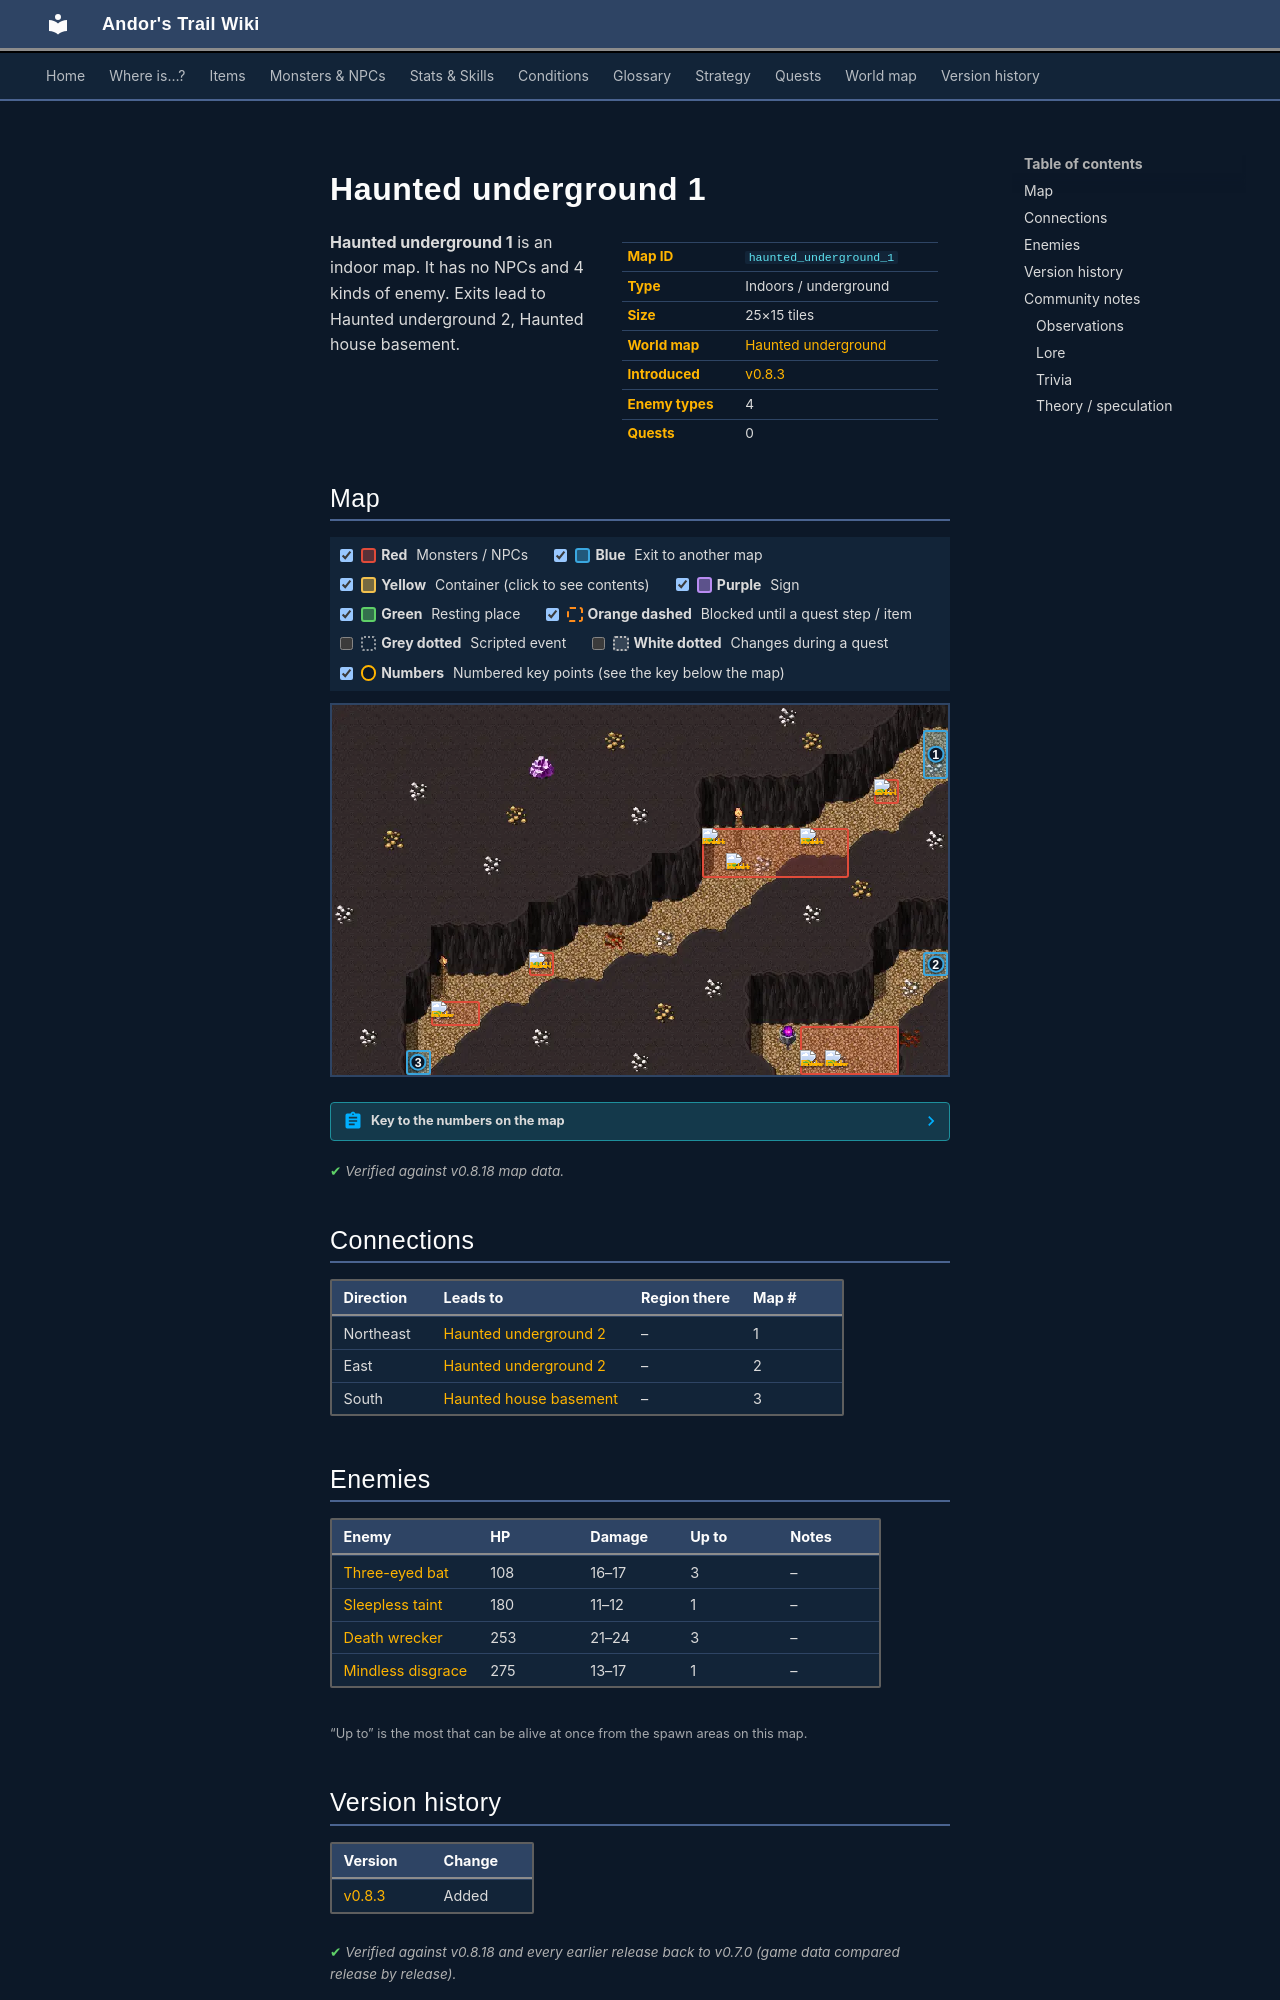

repository: asdfghjkl628/Andor-s-Trail-Wikiiii · page: maps/haunted_underground_1/index.html · generator: mkdocs

---
description: "Haunted underground 1 is an indoor location in Andor's Trail. Enemies: Three-eyed bat, Sleepless taint, Death wrecker, Mindless disgrace. Exits to Haunted underground 2, Haunted house basement."
---

# Haunted underground 1

<div class="infobox" markdown>

| | |
|---|---|
| **Map ID** | `haunted_underground_1` |
| **Type** | Indoors / underground |
| **Size** | 25×15 tiles |
| **World map** | [Haunted underground](index.md) |
| **Introduced** | [v0.8.3](../versions/0.8.3.md) |
| **Enemy types** | 4 |
| **Quests** | 0 |

</div>

**Haunted underground 1** is an indoor map. It has no NPCs and 4 kinds of enemy. Exits lead to Haunted underground 2, Haunted house basement.

## Map

<div class="map-legend" markdown="0"><label class="lg"><input type="checkbox" data-t="spawn" checked><span class="sw sw-spawn"></span><b>Red</b>&nbsp;Monsters / NPCs</label><label class="lg"><input type="checkbox" data-t="mapchange" checked><span class="sw sw-mapchange"></span><b>Blue</b>&nbsp;Exit to another map</label><label class="lg"><input type="checkbox" data-t="container" checked><span class="sw sw-container"></span><b>Yellow</b>&nbsp;Container (click to see contents)</label><label class="lg"><input type="checkbox" data-t="sign" checked><span class="sw sw-sign"></span><b>Purple</b>&nbsp;Sign</label><label class="lg"><input type="checkbox" data-t="rest" checked><span class="sw sw-rest"></span><b>Green</b>&nbsp;Resting place</label><label class="lg"><input type="checkbox" data-t="key" checked><span class="sw sw-key"></span><b>Orange dashed</b>&nbsp;Blocked until a quest step / item</label><label class="lg"><input type="checkbox" data-t="script"><span class="sw sw-script"></span><b>Grey dotted</b>&nbsp;Scripted event</label><label class="lg"><input type="checkbox" data-t="replace"><span class="sw sw-replace"></span><b>White dotted</b>&nbsp;Changes during a quest</label><label class="lg"><input type="checkbox" data-t="pin" checked><span class="sw sw-pin"></span><b>Numbers</b>&nbsp;Numbered key points (see the key below the map)</label></div>

<div class="map-wrap hide-script hide-replace" markdown="0"><img src="../../assets/maps/haunted_underground_1.webp" alt="Map of Haunted underground 1" width="800" height="480" loading="lazy"><a id="place-exit" class="mo mo-mapchange" href="../haunted_house_basement/#place-enterance" title="Exit to Haunted house basement" style="left:12.000%;top:93.333%;width:4.000%;height:6.667%"></a><a id="place-northeast" class="mo mo-mapchange" href="../haunted_underground_2/#place-northwest" title="Exit to Haunted underground 2" style="left:96.000%;top:6.667%;width:4.000%;height:13.333%"></a><a id="place-southeast" class="mo mo-mapchange" href="../haunted_underground_2/#place-southwest" title="Exit to Haunted underground 2" style="left:96.000%;top:66.667%;width:4.000%;height:6.667%"></a><span class="mo mo-spawn" title="Spawns: Death wrecker" style="left:16.000%;top:80.000%;width:8.000%;height:6.667%"></span><span class="mo mo-spawn" title="Spawns: Death wrecker" style="left:76.000%;top:86.667%;width:16.000%;height:13.333%"></span><span class="mo mo-spawn" title="Spawns: Three-eyed bat" style="left:60.000%;top:33.333%;width:24.000%;height:13.333%"></span><span class="mo mo-spawn" title="Spawns: Mindless disgrace" style="left:32.000%;top:66.667%;width:4.000%;height:6.667%"></span><span class="mo mo-spawn" title="Spawns: Sleepless taint" style="left:88.000%;top:20.000%;width:4.000%;height:6.667%"></span><a class="mob" href="../../monsters/death_wrecker/" title="Death wrecker" style="left:16.000%;top:80.000%;width:4.000%;height:6.667%"><img src="../../assets/icons/monsters/monsters_tometik8_57.png" alt="Death wrecker"></a><a class="mob" href="../../monsters/death_wrecker/" title="Death wrecker" style="left:76.000%;top:93.333%;width:4.000%;height:6.667%"><img src="../../assets/icons/monsters/monsters_tometik8_57.png" alt="Death wrecker"></a><a class="mob" href="../../monsters/death_wrecker/" title="Death wrecker" style="left:80.000%;top:93.333%;width:4.000%;height:6.667%"><img src="../../assets/icons/monsters/monsters_tometik8_57.png" alt="Death wrecker"></a><a class="mob" href="../../monsters/three_eyed_bat/" title="Three-eyed bat" style="left:76.000%;top:33.333%;width:4.000%;height:6.667%"><img src="../../assets/icons/monsters/monsters_tometik4_3.png" alt="Three-eyed bat"></a><a class="mob" href="../../monsters/three_eyed_bat/" title="Three-eyed bat" style="left:64.000%;top:40.000%;width:4.000%;height:6.667%"><img src="../../assets/icons/monsters/monsters_tometik4_3.png" alt="Three-eyed bat"></a><a class="mob" href="../../monsters/three_eyed_bat/" title="Three-eyed bat" style="left:60.000%;top:33.333%;width:4.000%;height:6.667%"><img src="../../assets/icons/monsters/monsters_tometik4_3.png" alt="Three-eyed bat"></a><a class="mob" href="../../monsters/mindless_disgrace/" title="Mindless disgrace" style="left:32.000%;top:66.667%;width:4.000%;height:6.667%"><img src="../../assets/icons/monsters/monsters_tometik8_21.png" alt="Mindless disgrace"></a><a class="mob" href="../../monsters/sleepless_taint/" title="Sleepless taint" style="left:88.000%;top:20.000%;width:4.000%;height:6.667%"><img src="../../assets/icons/monsters/monsters_rltiles2_140.png" alt="Sleepless taint"></a><a class="pin pin-exit" href="#key-1" style="left:98.000%;top:13.333%" title="Exit (northeast): to [Haunted underground 2](haunted_underground_2.md)">1</a><a class="pin pin-exit" href="#key-2" style="left:98.000%;top:70.000%" title="Exit (east): to [Haunted underground 2](haunted_underground_2.md)">2</a><a class="pin pin-exit" href="#key-3" style="left:14.000%;top:96.667%" title="Exit (south): to [Haunted house basement](haunted_house_basement.md)">3</a></div>

??? abstract "Key to the numbers on the map"

    | # | What | Details |
    |---|---|---|
    | <span id="key-1"></span>1 | Exit (northeast) | to [Haunted underground 2](haunted_underground_2.md) |
    | <span id="key-2"></span>2 | Exit (east) | to [Haunted underground 2](haunted_underground_2.md) |
    | <span id="key-3"></span>3 | Exit (south) | to [Haunted house basement](haunted_house_basement.md) |


<p class="verified">Verified against v0.8.18 map data.</p>

## Connections

| Direction | Leads to | Region there | Map # |
|---|---|---|---|
| Northeast | [Haunted underground 2](haunted_underground_2.md) | – | 1 |
| East | [Haunted underground 2](haunted_underground_2.md) | – | 2 |
| South | [Haunted house basement](haunted_house_basement.md) | – | 3 |

## Enemies

| Enemy | HP | Damage | Up to | Notes |
|---|---|---|---|---|
| [Three-eyed bat](../monsters/three_eyed_bat.md) | 108 | 16–17 | 3 | – |
| [Sleepless taint](../monsters/sleepless_taint.md) | 180 | 11–12 | 1 | – |
| [Death wrecker](../monsters/death_wrecker.md) | 253 | 21–24 | 3 | – |
| [Mindless disgrace](../monsters/mindless_disgrace.md) | 275 | 13–17 | 1 | – |

<small>“Up to” is the most that can be alive at once from the spawn areas on this map.</small>


## Version history

| Version | Change |
|---|---|
| [v0.8.3](../versions/0.8.3.md) | Added |

<p class="verified">Verified against v0.8.18 and every earlier release back to v0.7.0 (game data compared release by release).</p>


## Community notes

<small>Written by players, not generated from game data. **Observations**: what players notice in-game · **Lore**: the in-world story · **Trivia**: real-world facts, references, development history · **Theory / speculation**: unconfirmed ideas; may just be unfinished content</small>
